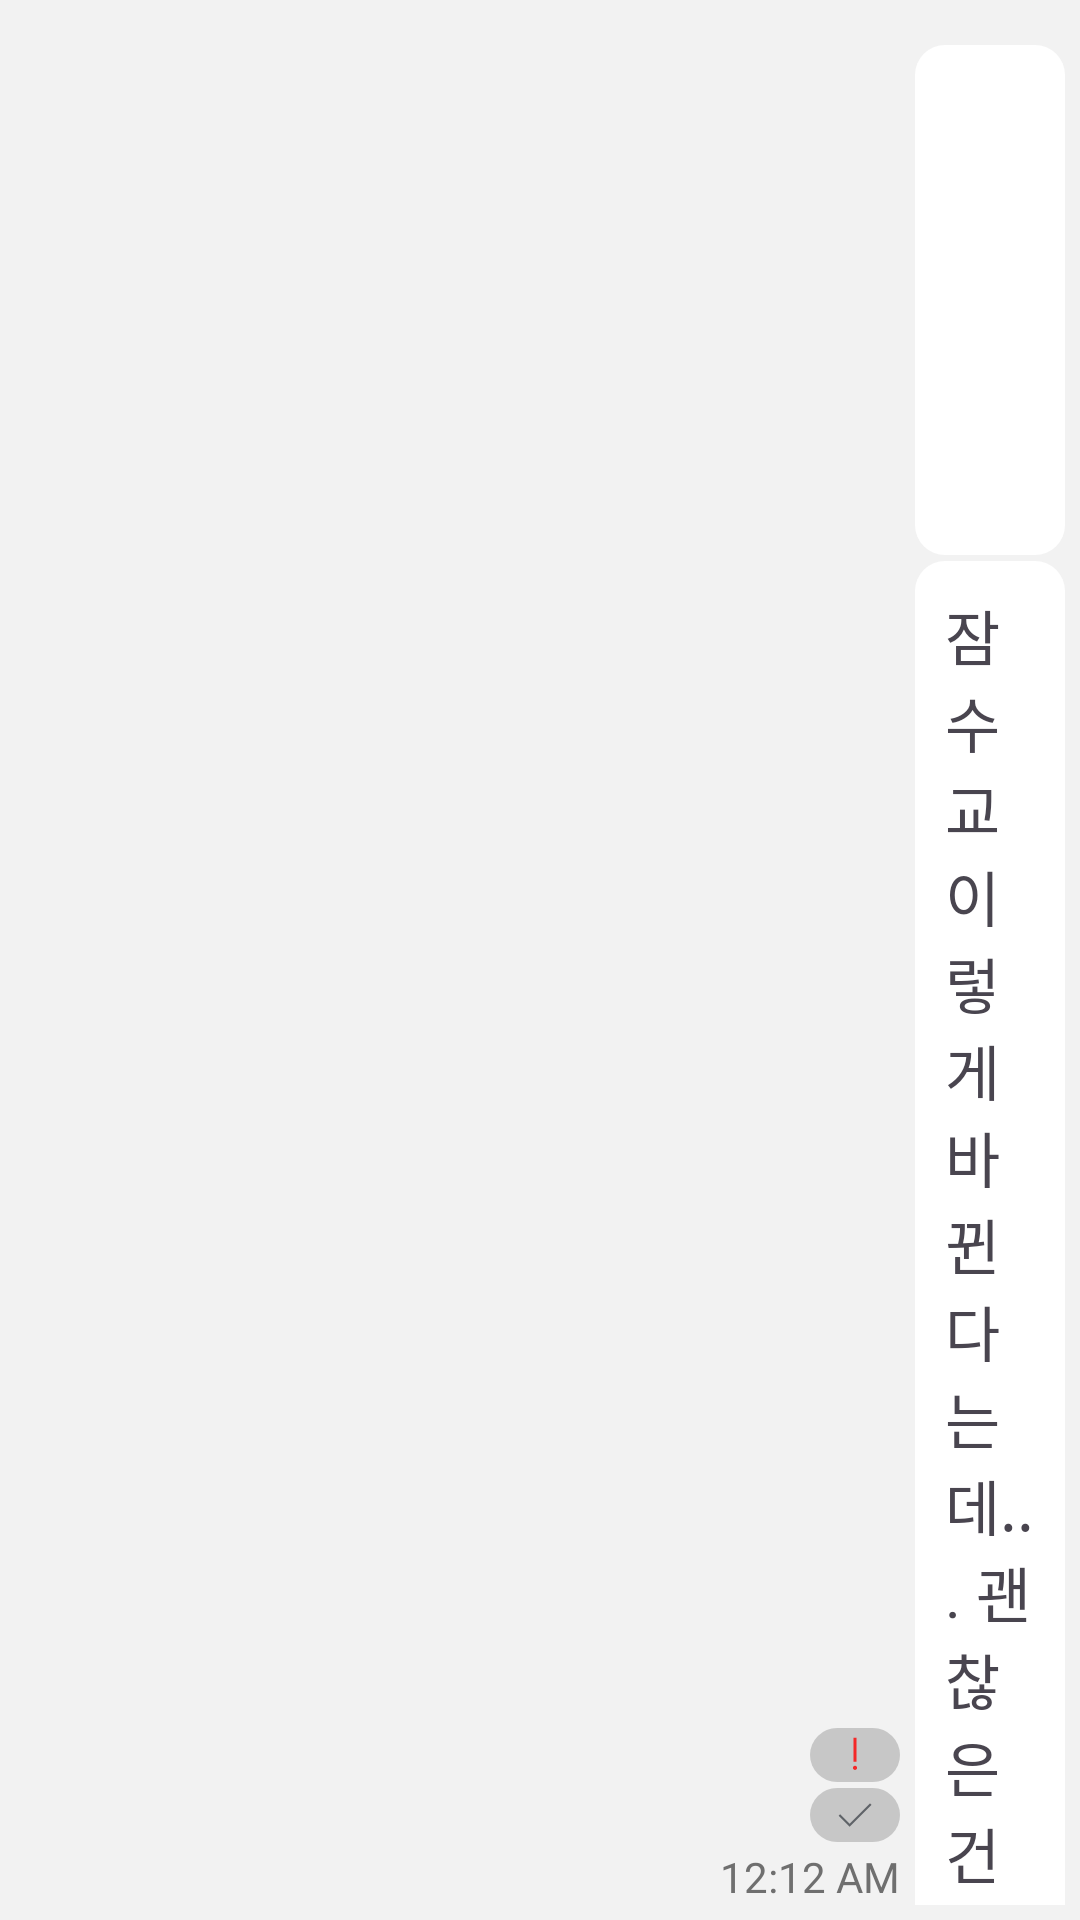

This screen was rendered from an Android layout file. Write that file and the resources it references.
<!-- AndroidManifest.xml: application theme Theme.MemoTalk -->
<!-- res/layout/memo_url.xml -->
<?xml version="1.0" encoding="utf-8"?>
<androidx.constraintlayout.widget.ConstraintLayout xmlns:android="http://schemas.android.com/apk/res/android"
    xmlns:app="http://schemas.android.com/apk/res-auto"
    android:layout_width="match_parent"
    android:layout_height="wrap_content"
    android:layout_gravity="right"
    android:paddingTop="10dp"

    android:background="@color/memo_white">

    <androidx.constraintlayout.widget.Guideline
        android:id="@+id/guideline3"
        android:layout_width="wrap_content"
        android:layout_height="wrap_content"
        android:orientation="vertical"
        app:layout_constraintGuide_percent="0.25" />

    <LinearLayout
        android:layout_width="0dp"
        android:layout_height="wrap_content"
        android:gravity="right"
        android:orientation="horizontal"
        app:layout_constraintLeft_toRightOf="@id/guideline3"
        app:layout_constraintRight_toRightOf="parent"
        app:layout_constraintTop_toTopOf="parent">

        <LinearLayout
            android:layout_width="wrap_content"
            android:layout_height="wrap_content"
            android:layout_gravity="bottom"
            android:orientation="vertical"
            android:paddingBottom="5dp">


            <ImageView
                android:id="@+id/mark_notion"
                android:layout_width="30dp"
                android:layout_height="18dp"
                android:layout_gravity="right"
                android:layout_marginBottom="2dp"
                android:background="@drawable/memo_notion_base"
                android:src="@drawable/exclamation" />

            <ImageView
                android:id="@+id/mark_check"
                android:layout_width="30dp"
                android:layout_height="18dp"
                android:layout_gravity="right"
                android:layout_marginBottom="2dp"
                android:background="@drawable/memo_notion_base"
                android:src="@drawable/check" />

            <TextView
                android:id="@+id/tv_time"
                android:textColor="@color/side_black"
                android:layout_width="wrap_content"
                android:layout_height="wrap_content"
                android:fontFamily="@font/pretendard_medium"
                android:text="12:12 AM"
                android:textSize="14dp" />
        </LinearLayout>


        <androidx.constraintlayout.widget.ConstraintLayout
            android:layout_width="wrap_content"
            android:layout_height="wrap_content"
            android:layout_margin="5dp"
            android:elevation="5dp">

            <ImageView
                android:id="@+id/iv"
                android:background="@drawable/memo_img_back"
                app:layout_constraintRight_toRightOf="parent"
                app:layout_constraintTop_toTopOf="parent"
                android:src="@drawable/image"
                android:layout_width="match_parent"
                android:layout_height="170dp"/>

            <LinearLayout
                android:layout_marginTop="2dp"
                app:layout_constraintLeft_toLeftOf="parent"
                app:layout_constraintRight_toRightOf="parent"
                app:layout_constraintTop_toBottomOf="@id/iv"
                android:orientation="vertical"
                android:layout_width="0dp"
                android:background="@drawable/memo_base"
                android:layout_height="wrap_content">

                <TextView
                    android:id="@+id/tv_title"
                    android:textSize="20dp"
                    android:fontFamily="@font/pretendard_medium"
                    android:layout_marginRight="10dp"
                    android:layout_marginLeft="10dp"
                    android:layout_marginTop="10dp"
                    android:text="잠수교 이렇게 바뀐다는데... 괜찮은 건가???"
                    android:layout_width="wrap_content"
                    android:layout_height="wrap_content"/>


                <TextView
                    android:id="@+id/tv_detail"
                    android:textSize="16dp"
                    android:fontFamily="@font/pretendard_medium"
                    android:layout_marginRight="10dp"
                    android:layout_marginLeft="10dp"
                    android:layout_marginTop="5dp"
                    android:text="sbs news"
                    android:layout_width="wrap_content"
                    android:layout_height="wrap_content"/>


                <TextView
                    android:id="@+id/tv_info"
                    android:textSize="14dp"
                    android:fontFamily="@font/pretendard_medium"
                    android:layout_marginRight="10dp"
                    android:layout_marginLeft="10dp"
                    android:layout_marginTop="5dp"
                    android:text="youtube"
                    android:layout_width="wrap_content"
                    android:layout_height="wrap_content"/>

                <TextView
                    android:paddingBottom="5dp"
                    android:id="@+id/btn_url"
                    android:textSize="14dp"
                    android:textColor="#8F8F8F"
                    android:fontFamily="@font/pretendard_medium"
                    android:layout_marginRight="10dp"
                    android:layout_marginLeft="10dp"
                    android:layout_marginTop="5dp"
                    android:text="@string/click_url"
                    android:layout_width="wrap_content"
                    android:layout_height="wrap_content"/>
            </LinearLayout>

        </androidx.constraintlayout.widget.ConstraintLayout>

    </LinearLayout>
</androidx.constraintlayout.widget.ConstraintLayout>
<!-- resources referenced by this layout -->
<resources>
  <color name="memo_white">#F2F2F2</color>
  <color name="side_black">#CC4E4E4E</color>
  <!-- drawable check (drawable) -->
  <vector xmlns:android="http://schemas.android.com/apk/res/android"
      android:width="24dp"
      android:height="24dp"
      android:viewportWidth="960"
      android:viewportHeight="960">
    <path
        android:pathData="M382.62,688.62 L188.15,494.15l26.58,-26.57 167.89,168.27 363.03,-363.04 26.2,26.57 -389.23,389.24Z"
        android:fillColor="#5f6368"/>
  </vector>
  <!-- drawable exclamation (drawable) -->
  <vector xmlns:android="http://schemas.android.com/apk/res/android"
      android:width="24dp"
      android:height="24dp"
      android:viewportWidth="960"
      android:viewportHeight="960">
    <path
        android:pathData="M479.97,745.23q-15.24,0 -26.07,-10.85 -10.82,-10.86 -10.82,-26.1 0,-15.24 10.85,-26.07 10.86,-10.83 26.1,-10.83 15.24,0 26.07,10.86 10.82,10.85 10.82,26.1 0,15.24 -10.85,26.06 -10.86,10.83 -26.1,10.83ZM454.46,600.31v-428.62h51.08v428.62h-51.08Z"
        android:fillColor="#CCFF0000"/>
  </vector>
  <!-- drawable memo_base (drawable) -->
  <?xml version="1.0" encoding="utf-8"?>
  <shape xmlns:android="http://schemas.android.com/apk/res/android" android:shape="rectangle" >
      <corners
          android:bottomLeftRadius="10dp"
          android:topLeftRadius="10dp"
          android:topRightRadius="10dp"
  
          />
  
      <solid
          android:color="@color/white"
          />
      <size
          android:width="50dp"
          android:height="50dp"
          />
  </shape>
  <!-- drawable memo_img_back (drawable) -->
  <?xml version="1.0" encoding="utf-8"?>
  <shape xmlns:android="http://schemas.android.com/apk/res/android" android:shape="rectangle" >
      <corners
          android:radius="10dp"
          />
      <solid
          android:color="@color/white"
          />
      <size
          android:width="50dp"
          android:height="50dp"
          />
  </shape>
  <!-- drawable memo_notion_base (drawable) -->
  <?xml version="1.0" encoding="utf-8"?>
  <shape xmlns:android="http://schemas.android.com/apk/res/android"
      android:shape="rectangle">
      <corners android:radius="10dp" />
      <solid android:color="#75959595" />
      <size
          android:width="10dp"
          android:height="10dp" />
  </shape>
  <string name="click_url"><u>Click to navigate to the URL.</u></string>
  <style name="Theme.MemoTalk" parent="Base.Theme.MemoTalk" />
  <color name="white">#FFFFFFFF</color>
  <style name="Base.Theme.MemoTalk" parent="Theme.Material3.Light.NoActionBar">
          
          
      </style>
</resources>
